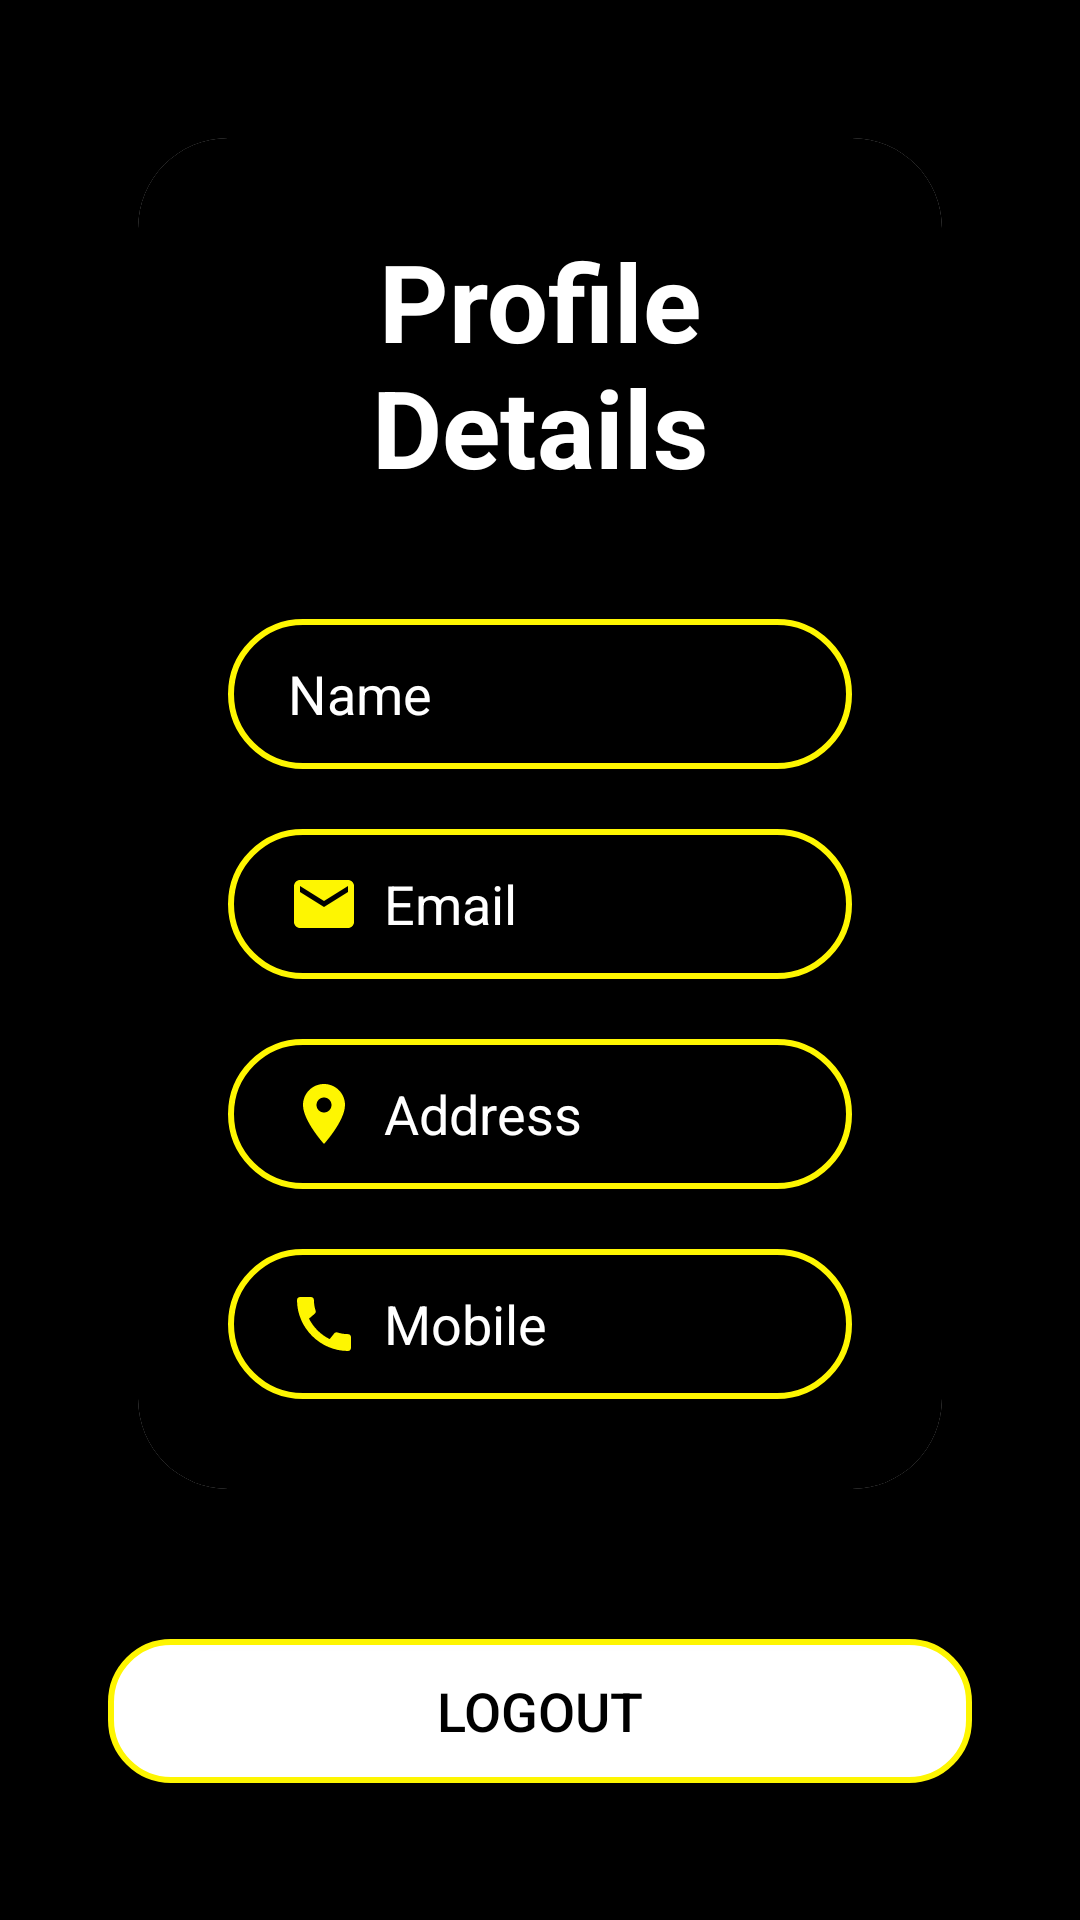

Here is an Android app screen rendered from its layout file. Give the layout XML and the strings, colors and styles it references.
<!-- AndroidManifest.xml: application theme Theme.FuelBee -->
<!-- res/layout/fragment_profile.xml -->
<LinearLayout xmlns:android="http://schemas.android.com/apk/res/android"
    android:layout_width="match_parent"
    android:layout_height="match_parent"
    xmlns:app="http://schemas.android.com/apk/res-auto"
    xmlns:tools="http://schemas.android.com/tools"
    android:orientation="vertical"
    android:padding="16dp"
    android:background="@color/black">

    <androidx.cardview.widget.CardView
        android:layout_width="match_parent"
        android:layout_height="wrap_content"
        android:layout_margin="30dp"
        app:cardCornerRadius="30dp"
        app:cardElevation="20dp">

        <LinearLayout
            android:layout_width="match_parent"
            android:layout_height="wrap_content"
            android:orientation="vertical"
            android:layout_gravity="center_horizontal"
            android:padding="30dp"
            android:background="@color/black"
            tools:ignore="ExtraText">



            <TextView
                android:text="Profile Details"
                android:textSize="36sp"
                android:textStyle="bold"
                android:textAlignment="center"
                android:textColor="@color/white"
                android:layout_width="match_parent"
                android:layout_height="wrap_content"
                android:layout_marginBottom="20dp"/>




    <EditText
        android:layout_width="match_parent"
        android:layout_height="50dp"
        android:id="@+id/profile_name"
        android:background="@drawable/yellow_border"
        android:layout_marginTop="20dp"
        android:hint="@string/name"
        android:textColorHint="@color/white"
        android:drawableLeft="@drawable/baseline_person_24"
        android:paddingLeft="20dp"
        android:drawablePadding="8dp"
        android:textColor="@color/white"/>

    
    <EditText
        android:layout_width="match_parent"
        android:layout_height="50dp"
        android:id="@+id/profile_email"
        android:background="@drawable/yellow_border"
        android:layout_marginTop="20dp"
        android:hint="@string/email"
        android:textColorHint="@color/white"
        android:drawableLeft="@drawable/baseline_email_24"
        android:paddingLeft="20dp"
        android:drawablePadding="8dp"
        android:textColor="@color/white"
        android:inputType="textEmailAddress"/>

    
    <EditText
        android:layout_width="match_parent"
        android:layout_height="50dp"
        android:id="@+id/profile_address"
        android:background="@drawable/yellow_border"
        android:layout_marginTop="20dp"
        android:hint="Address"
        android:textColorHint="@color/white"
        android:drawableLeft="@drawable/baseline_location_on_24"
        android:paddingLeft="20dp"
        android:drawablePadding="8dp"
        android:textColor="@color/white"/>

    
    <EditText
        android:layout_width="match_parent"
        android:layout_height="50dp"
        android:id="@+id/profile_mobile"
        android:background="@drawable/yellow_border"
        android:layout_marginTop="20dp"
        android:hint="Mobile"
        android:textColorHint="@color/white"
        android:drawableLeft="@drawable/baseline_call_24"
        android:paddingLeft="20dp"
        android:drawablePadding="8dp"
        android:textColor="@color/white"
        android:inputType="phone"/>
        </LinearLayout>

 </androidx.cardview.widget.CardView>
    <Button
        android:id="@+id/logout_button"
        android:layout_width="match_parent"
        android:layout_height="wrap_content"
        android:layout_margin="20dp"
        android:background="@drawable/rounded_button"
        android:text="Logout"
        android:textColor="@android:color/black"
        android:textSize="18sp"
       />



</LinearLayout>
<!-- resources referenced by this layout -->
<resources>
  <color name="black">#FF000000</color>
  <color name="white">#FFFFFFFF</color>
  <!-- drawable baseline_call_24 (drawable) -->
  <vector android:height="24dp" android:tint="#FEF601"
      android:viewportHeight="24" android:viewportWidth="24"
      android:width="24dp" xmlns:android="http://schemas.android.com/apk/res/android">
      <path android:fillColor="@android:color/white" android:pathData="M20.01,15.38c-1.23,0 -2.42,-0.2 -3.53,-0.56 -0.35,-0.12 -0.74,-0.03 -1.01,0.24l-1.57,1.97c-2.83,-1.35 -5.48,-3.9 -6.89,-6.83l1.95,-1.66c0.27,-0.28 0.35,-0.67 0.24,-1.02 -0.37,-1.11 -0.56,-2.3 -0.56,-3.53 0,-0.54 -0.45,-0.99 -0.99,-0.99H4.19C3.65,3 3,3.24 3,3.99 3,13.28 10.73,21 20.01,21c0.71,0 0.99,-0.63 0.99,-1.18v-3.45c0,-0.54 -0.45,-0.99 -0.99,-0.99z"/>
  </vector>
  <!-- drawable baseline_email_24 (drawable) -->
  <vector android:height="24dp" android:tint="#FEF601"
      android:viewportHeight="24" android:viewportWidth="24"
      android:width="24dp" xmlns:android="http://schemas.android.com/apk/res/android">
      <path android:fillColor="@android:color/white" android:pathData="M20,4L4,4c-1.1,0 -1.99,0.9 -1.99,2L2,18c0,1.1 0.9,2 2,2h16c1.1,0 2,-0.9 2,-2L22,6c0,-1.1 -0.9,-2 -2,-2zM20,8l-8,5 -8,-5L4,6l8,5 8,-5v2z"/>
  </vector>
  <!-- drawable baseline_location_on_24 (drawable) -->
  <vector android:height="24dp" android:tint="#FEF601"
      android:viewportHeight="24" android:viewportWidth="24"
      android:width="24dp" xmlns:android="http://schemas.android.com/apk/res/android">
      <path android:fillColor="@android:color/white" android:pathData="M12,2C8.13,2 5,5.13 5,9c0,5.25 7,13 7,13s7,-7.75 7,-13c0,-3.87 -3.13,-7 -7,-7zM12,11.5c-1.38,0 -2.5,-1.12 -2.5,-2.5s1.12,-2.5 2.5,-2.5 2.5,1.12 2.5,2.5 -1.12,2.5 -2.5,2.5z"/>
  </vector>
  <!-- drawable rounded_button (drawable) -->
  <?xml version="1.0" encoding="utf-8"?>
  <selector xmlns:android="http://schemas.android.com/apk/res/android">
      
      <item android:state_pressed="true">
          <shape android:shape="rectangle">
              <solid android:color="@color/yellow"/>
              <corners android:radius="20dp"/>
          </shape>
      </item>
      
      <item>
          <shape android:shape="rectangle">
              <solid android:color="@android:color/white"/>
              <corners android:radius="20dp"/>
              <stroke android:width="2dp" android:color="@color/yellow"/>
          </shape>
      </item>
  </selector>
  <!-- drawable yellow_border (drawable) -->
  <?xml version="1.0" encoding="utf-8"?>
  <shape xmlns:android="http://schemas.android.com/apk/res/android"
      android:shape="rectangle"
  
      >
  
      <stroke
          android:width="2dp"
          android:color="@color/yellow"
  
          />
  
  
      <corners
          android:radius="30dp" />
  
  </shape>
  <string name="email">Email</string>
  <string name="name">Name</string>
  <style name="Theme.FuelBee" parent="Base.Theme.FuelBee" />
  <color name="yellow">#fef601</color>
  <style name="Base.Theme.FuelBee" parent="Theme.MaterialComponents.DayNight.NoActionBar">
          <item name="colorPrimary">@color/black</item>
          <item name="colorPrimaryVariant">@color/white</item>
          <item name="colorOnPrimary">@color/white</item>
          
          <item name="colorSecondary">@color/yellow</item>
          <item name="colorSecondaryVariant">@color/yellow</item>
          <item name="colorOnSecondary">@color/white</item>
          
          <item name="android:statusBarColor">@attr/colorPrimaryVariant</item>
          
  
      </style>
</resources>
